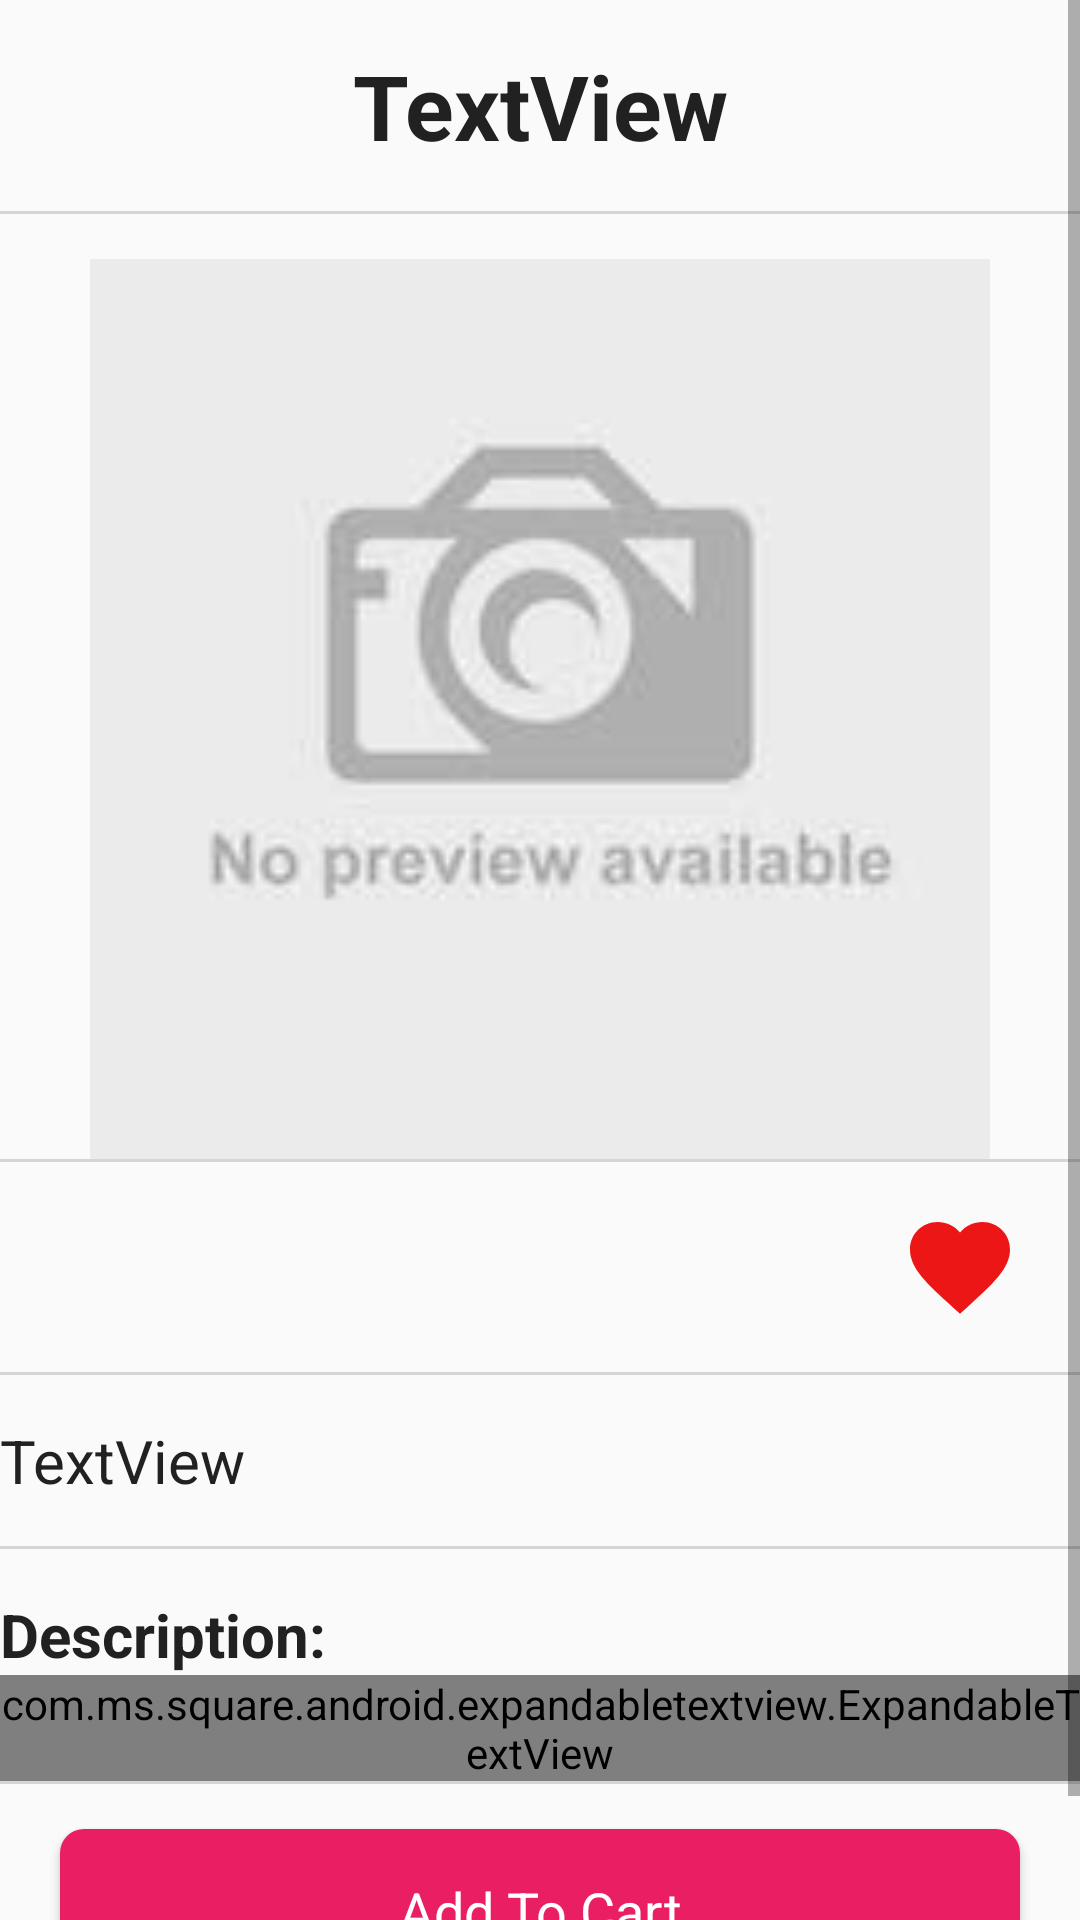

Reconstruct the res/layout file that produces this screen, plus the resources it refers to.
<!-- AndroidManifest.xml: application theme AppTheme -->
<!-- res/layout/product_description_fragment_layout.xml -->
<?xml version="1.0" encoding="utf-8"?>
<ScrollView xmlns:app="http://schemas.android.com/apk/res-auto"
    android:layout_height="match_parent"
    android:layout_width="match_parent"
    xmlns:android="http://schemas.android.com/apk/res/android">
<LinearLayout
    xmlns:android="http://schemas.android.com/apk/res/android"
    xmlns:app="http://schemas.android.com/apk/res-auto"
    android:layout_width="match_parent"
    android:layout_height="match_parent"
    android:orientation="vertical">

    <TextView
        android:id="@+id/product_name"
        android:layout_width="match_parent"
        android:layout_height="wrap_content"
        android:layout_marginTop="@dimen/product_description_padding"
        android:layout_marginBottom="@dimen/product_description_padding"
        android:gravity="center"
        android:textStyle="bold"
        android:textColor="@color/primaryText"
        android:textSize="@dimen/product_description_name_textSize"
        android:text="TextView"
        />
    <View
        android:layout_width="match_parent"
        android:layout_height="1dp"
        android:background="@color/divider_color" />

    <ImageView
        android:id="@+id/product_image"
        android:layout_width="match_parent"
        android:layout_marginTop="@dimen/product_description_padding"
        android:layout_height="@dimen/product_description_imageHeight"
        android:scaleType="fitCenter"
        app:srcCompat="@drawable/no_preview" />
    <View
        android:layout_width="match_parent"
        android:layout_height="1dp"
        android:background="@color/divider_color" />
<LinearLayout
    android:layout_width="match_parent"
    android:layout_height="wrap_content">
    <TextView
        android:id="@+id/product_price"
        android:layout_width="300dp"
        android:layout_marginTop="@dimen/product_description_padding"
        android:layout_marginBottom="@dimen/product_description_padding"
        android:layout_height="wrap_content"
        android:textColor="@color/primaryText"
        android:textSize="@dimen/product_description_textView_textsize"
        android:gravity="center"
         />

    <ImageButton
        android:id="@+id/wishlist_button"
        android:layout_width="wrap_content"
        android:layout_height="wrap_content"
        android:layout_marginTop="@dimen/product_description_padding"
        android:layout_marginBottom="@dimen/product_description_padding"
        android:background="#00ffffff"
        app:srcCompat="@drawable/ic_favorite" />

</LinearLayout>
    <View
        android:layout_width="match_parent"
        android:layout_height="1dp"
        android:background="@color/divider_color" />

    <TextView
        android:id="@+id/product_quantity"
        android:layout_width="match_parent"
        android:layout_height="wrap_content"
        android:layout_marginTop="@dimen/product_description_padding"
        android:layout_marginBottom="@dimen/product_description_padding"
        android:textColor="@color/primaryText"
        android:textSize="@dimen/product_description_textView_textsize"
        android:text="TextView" />
    <View
        android:layout_width="match_parent"
        android:layout_height="1dp"
        android:background="@color/divider_color" />

    <TextView
        android:id="@+id/description_title"
        android:layout_width="match_parent"
        android:layout_height="wrap_content"
        android:layout_marginTop="@dimen/product_description_padding"
        android:textColor="@color/primaryText"
        android:textSize="@dimen/product_description_textView_textsize"
        android:textStyle="bold"
        android:text="Description:" />

    <com.ms.square.android.expandabletextview.ExpandableTextView
        xmlns:android="http://schemas.android.com/apk/res/android"
        xmlns:expandableTextView="http://schemas.android.com/apk/res-auto"
        android:id="@+id/expand_text_view"
        android:layout_width="match_parent"
        android:layout_height="wrap_content"
        expandableTextView:maxCollapsedLines="1"
        expandableTextView:animDuration="200">
        <TextView
            android:id="@id/expandable_text"
            android:layout_width="match_parent"
            android:layout_height="wrap_content"
            android:layout_marginLeft="10dp"
            android:layout_marginRight="10dp"
            android:textSize="@dimen/product_description_textView_textsize"
            android:textColor="@color/primaryText"
            />
        <ImageButton
            android:id="@id/expand_collapse"
            android:layout_width="wrap_content"
            android:layout_height="wrap_content"
            android:padding="16dp"
            android:src="@drawable/ic_account_circle_black_24dp"
            android:layout_gravity="right|bottom"
            android:background="@android:color/transparent"/>
    </com.ms.square.android.expandabletextview.ExpandableTextView>




    <View
        android:layout_width="match_parent"
        android:layout_height="1dp"
        android:background="@color/divider_color" />

    <Button
        android:id="@+id/add_to_cart"
        android:layout_width="match_parent"
        android:layout_height="wrap_content"
        android:layout_marginLeft="@dimen/edittext_sidesMargin"
        android:background="@drawable/button_bg_gradient"
        android:padding="@dimen/editTextPadding"
        android:layout_marginTop="@dimen/product_description_padding"
        android:textColor="@color/icons"
        android:textAppearance="?android:attr/textAppearanceMedium"
        android:layout_marginRight="@dimen/edittext_sidesMargin"
        android:layout_marginBottom="@dimen/edittext_sidesMargin"
        android:text="@string/product_description_buttonText" />
</LinearLayout>
</ScrollView>
<!-- resources referenced by this layout -->
<resources>
  <color name="divider_color">#d6d4d4</color>
  <color name="icons">#FFFFFF</color>
  <color name="primaryText">#212121</color>
  <dimen name="editTextPadding">15dp</dimen>
  <dimen name="edittext_sidesMargin">20dp</dimen>
  <dimen name="product_description_imageHeight">300dp</dimen>
  <dimen name="product_description_name_textSize">30sp</dimen>
  <dimen name="product_description_padding">15dp</dimen>
  <dimen name="product_description_textView_textsize">20sp</dimen>
  <!-- drawable button_bg_gradient (drawable) -->
  <?xml version="1.0" encoding="utf-8"?>
      <shape xmlns:android="http://schemas.android.com/apk/res/android" android:shape="rectangle" >
  
          <gradient
              android:angle="90"
              android:endColor="@color/colorPrimary"
              android:startColor="@color/colorPrimary"
              android:type="linear" />
  
          <corners
              android:radius="8dp"/>
  
      </shape>
  <!-- drawable ic_account_circle_black_24dp (drawable) -->
  <vector android:height="34dp" android:viewportHeight="24.0"
      android:viewportWidth="24.0" android:width="34dp" xmlns:android="http://schemas.android.com/apk/res/android">
      <path android:fillColor="#FF000000" android:pathData="M12,2C6.48,2 2,6.48 2,12s4.48,10 10,10 10,-4.48 10,-10S17.52,2 12,2zM12,5c1.66,0 3,1.34 3,3s-1.34,3 -3,3 -3,-1.34 -3,-3 1.34,-3 3,-3zM12,19.2c-2.5,0 -4.71,-1.28 -6,-3.22 0.03,-1.99 4,-3.08 6,-3.08 1.99,0 5.97,1.09 6,3.08 -1.29,1.94 -3.5,3.22 -6,3.22z"/>
  </vector>
  <!-- drawable ic_favorite (drawable) -->
  <vector xmlns:android="http://schemas.android.com/apk/res/android"
          android:width="40dp"
          android:height="40dp"
          android:viewportWidth="24.0"
          android:viewportHeight="24.0">
      <path
          android:fillColor="#ed1616"
          android:pathData="M12,21.35l-1.45,-1.32C5.4,15.36 2,12.28 2,8.5 2,5.42 4.42,3 7.5,3c1.74,0 3.41,0.81 4.5,2.09C13.09,3.81 14.76,3 16.5,3 19.58,3 22,5.42 22,8.5c0,3.78 -3.4,6.86 -8.55,11.54L12,21.35z"/>
  </vector>
  <!-- drawable no_preview: jpg bitmap (drawable, 2979 bytes) -->
  <string name="product_description_buttonText">Add To Cart</string>
  <style name="AppTheme" parent="Theme.AppCompat.Light.NoActionBar">
          
          <item name="colorPrimary">@color/colorPrimary</item>
          <item name="colorPrimaryDark">@color/colorPrimaryDark</item>
          <item name="colorAccent">@color/colorAccent</item>
          <item name="android:navigationBarColor">@color/colorPrimary</item>
      </style>
  <color name="colorPrimary">#E91E63</color>
  <color name="colorPrimaryDark">#C2185B</color>
  <color name="colorAccent">#FF5252</color>
</resources>
